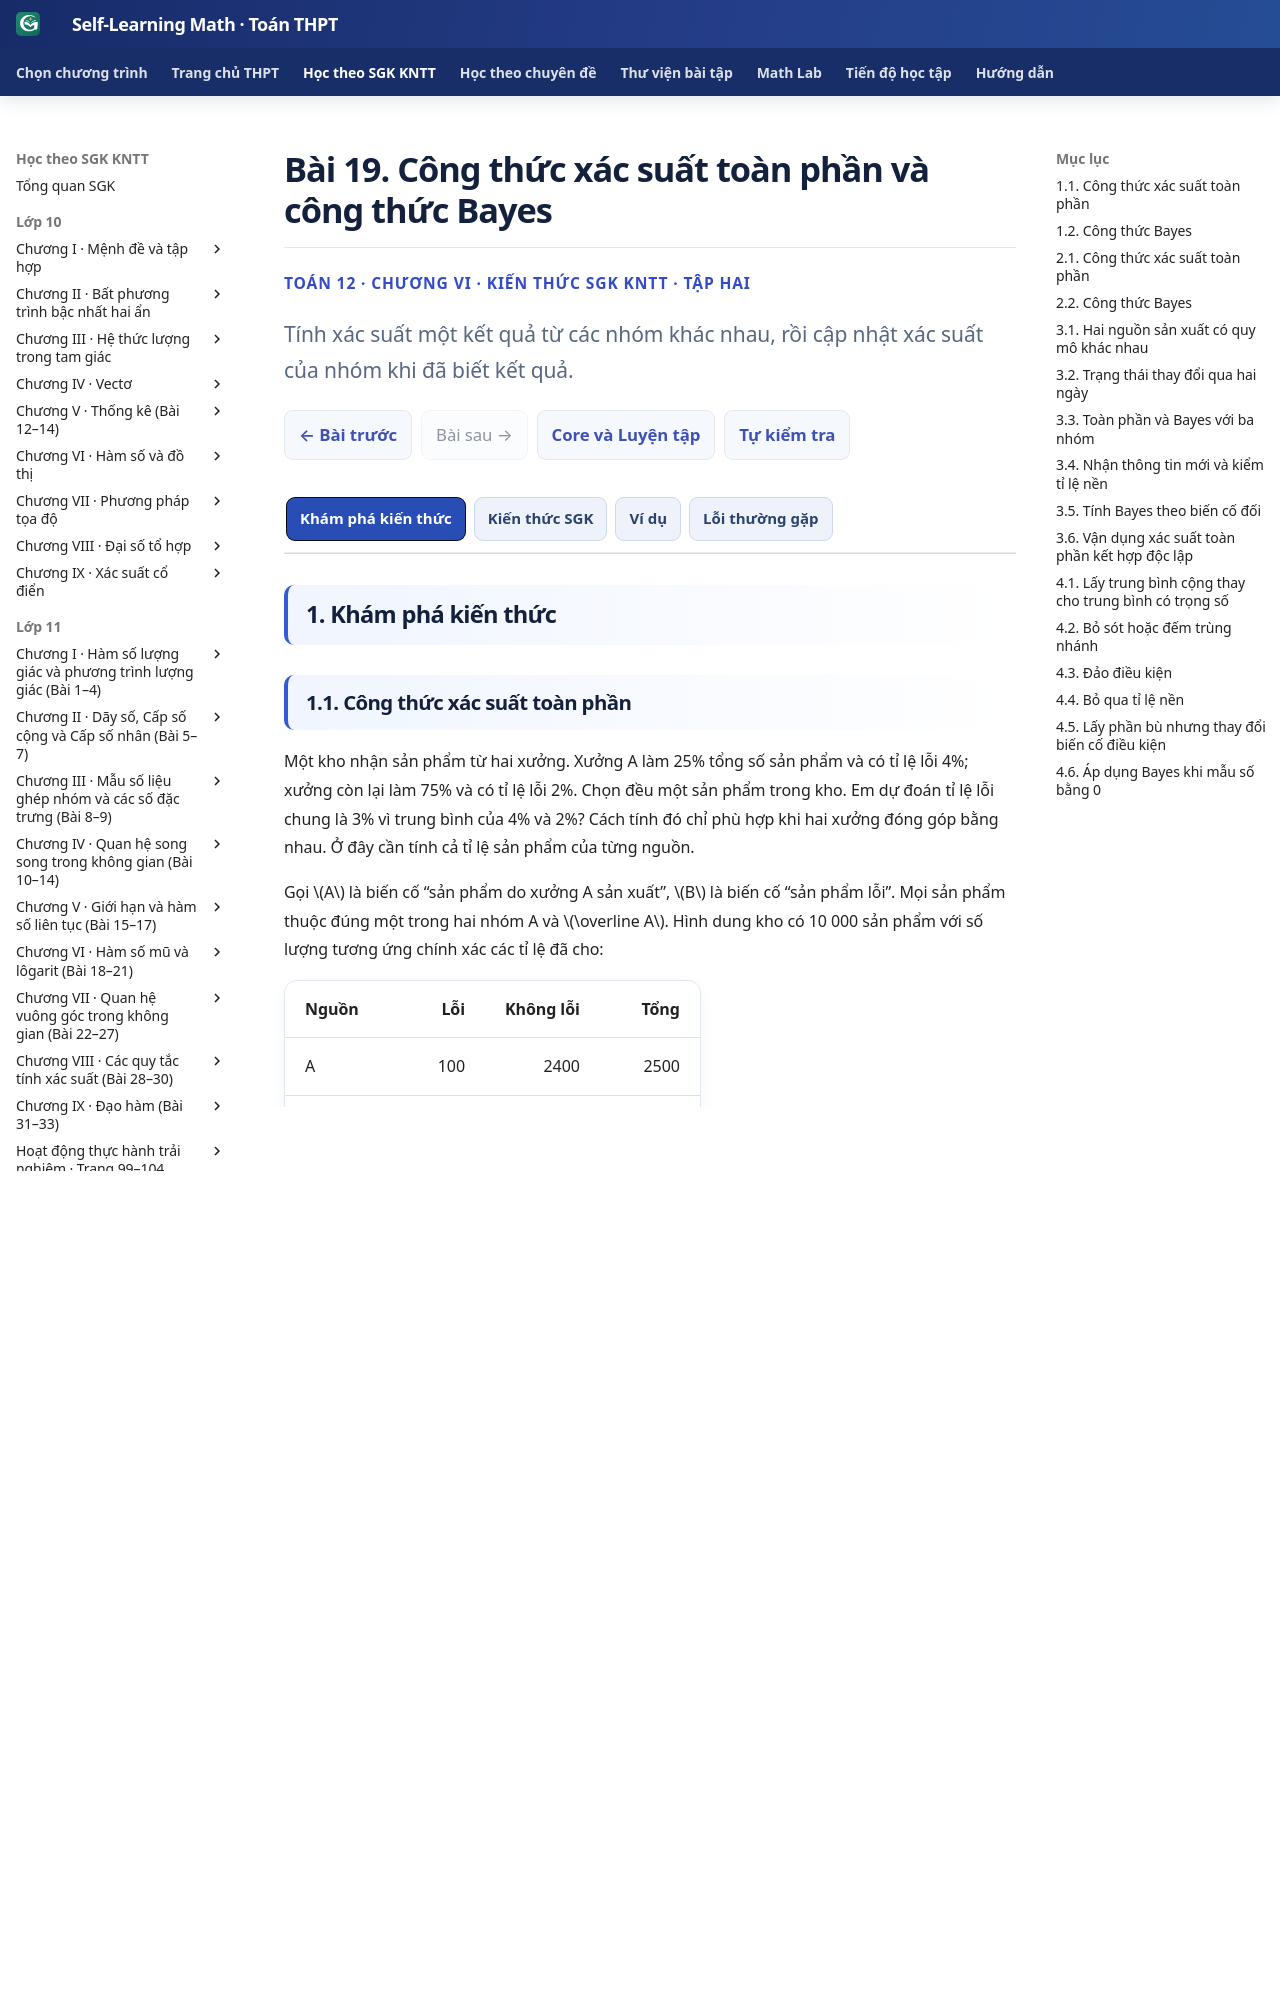

repository: TMA2015/self-learning-math · page: thpt-preview/sgk/lop-12/chuong-vi/bai-19/index.html · generator: mkdocs

# Bài 19. Công thức xác suất toàn phần và công thức Bayes

<style>
.md-typeset:has([data-g12-b19-knowledge]) .thpt-r4-knowledge-conclusion.thpt-r4-concept-card{background:#e8f7f2;border-color:#a9dccc;border-left-color:#087d69;color:#174137}
.md-typeset:has([data-g12-b19-knowledge]) .thpt-r4-knowledge-conclusion.thpt-r4-rule-card{background:#eaf1fc;border-color:#a5bee5;border-left-color:#4879c2;color:#193d66}
[data-md-color-scheme="slate"] .md-typeset:has([data-g12-b19-knowledge]) .thpt-r4-knowledge-conclusion.thpt-r4-concept-card{background:#193d36;border-color:#447e70;border-left-color:#76dfc7;color:#e9fff7}
[data-md-color-scheme="slate"] .md-typeset:has([data-g12-b19-knowledge]) .thpt-r4-knowledge-conclusion.thpt-r4-rule-card{background:#203551;border-color:#45658a;border-left-color:#8cb4ed;color:#ecf5ff}
</style>

<div class="thpt-r4-screen" data-thpt-r4 data-g12-b19-knowledge>
<p class="thpt-r4-eyebrow">TOÁN 12 · CHƯƠNG VI · KIẾN THỨC SGK KNTT · TẬP HAI</p>
<p class="thpt-r4-lead">Tính xác suất một kết quả từ các nhóm khác nhau, rồi cập nhật xác suất của nhóm khi đã biết kết quả.</p>
<nav class="thpt-r4-lesson-tabs"><a href="../">Chương VI</a><a href="../bai-18/">Bài trước</a><a href="../luyen-tap/#b19-core">Core/Luyện tập</a><a href="../tu-kiem-tra-chuong/">Tự kiểm tra cuối chương</a></nav>
</div>

=== "Khám phá kiến thức"

    ### 1.1. Công thức xác suất toàn phần

    Một kho nhận sản phẩm từ hai xưởng. Xưởng A làm 25% tổng số sản phẩm và có tỉ lệ lỗi 4%; xưởng còn lại làm 75% và có tỉ lệ lỗi 2%. Chọn đều một sản phẩm trong kho. Em dự đoán tỉ lệ lỗi chung là 3% vì trung bình của 4% và 2%? Cách tính đó chỉ phù hợp khi hai xưởng đóng góp bằng nhau. Ở đây cần tính cả tỉ lệ sản phẩm của từng nguồn.

    Gọi \(A\) là biến cố “sản phẩm do xưởng A sản xuất”, \(B\) là biến cố “sản phẩm lỗi”. Mọi sản phẩm thuộc đúng một trong hai nhóm A và \(\overline A\). Hình dung kho có 10 000 sản phẩm với số lượng tương ứng chính xác các tỉ lệ đã cho:

    | Nguồn | Lỗi | Không lỗi | Tổng |
    | :-- | --: | --: | --: |
    | A | 100 | 2400 | 2500 |
    | Khác A | 150 | 7350 | 7500 |
    | Tổng | 250 | 9750 | 10000 |

    Trong 2500 sản phẩm A có \(2500\cdot0{,}04=100\) sản phẩm lỗi. Trong 7500 sản phẩm còn lại có \(7500\cdot0{,}02=150\) sản phẩm lỗi. Vậy tỉ lệ lỗi chung là \(250/10000=0{,}025=2{,}5\%\). Bảng là mô hình tần số để thấy bản chất, không phải khẳng định số sản phẩm lỗi của một mẫu ngẫu nhiên luôn đúng 250.

    Cùng phép tính dưới dạng xác suất: giả sử \(0<P(A)<1\), tức cả hai nhóm đều có xác suất dương. Biến cố B được chia thành hai phần xung khắc \(AB\) và \(\overline A B\), hợp của chúng chính là B. Theo quy tắc cộng và công thức nhân đã học,

    \[
    \begin{aligned}
    P(B)&=P(AB)+P(\overline AB)\\
    &=P(A)P(B\mid A)+P(\overline A)P(B\mid\overline A).
    \end{aligned}
    \]

    Đây là công thức xác suất toàn phần. Mỗi tỉ lệ lỗi theo nhóm được nhân với tỉ lệ của nhóm đó, sau đó cộng lại.

    <figure class="thpt-r4-plot thpt-r4-probability-figure"><img loading="lazy" src="../../../../../assets/images/thpt/G12_B19_TREE_AUTHORING_20261124.svg" alt="Cây hai nguồn: A 0,25, khác A 0,75. Hai lá lỗi có xác suất 0,010 và 0,015, cộng bằng 0,025"><figcaption>Nhân hai cạnh theo từng đường đi. Hai lá lỗi được tô xanh; cộng hai xác suất ấy để được xác suất lỗi chung. Bốn lá có tổng bằng 1.</figcaption></figure>

    **Vận dụng.** Một thư viện có 40% sách thuộc nhóm khoa học. Trong nhóm khoa học, 30% là sách tiếng Anh; trong nhóm khác, 10% là sách tiếng Anh. Chọn đều một cuốn sách. Tính xác suất cuốn được chọn là sách tiếng Anh.

    ??? question "Đối chiếu"

        Gọi A là nhóm khoa học, B là sách tiếng Anh. \(P(A)=0{,}4,\ P(\overline A)=0{,}6,\ P(B\mid A)=0{,}3,\ P(B\mid\overline A)=0{,}1\). Do đó \(P(B)=0{,}4\cdot0{,}3+0{,}6\cdot0{,}1=0{,}18\), tức 18%.

    ??? tip "Kiểm lỗi"

        Nếu tính \(20\%\) bằng trung bình cộng, em đã coi hai nhóm lớn bằng nhau. Vẽ cây, ghi trọng số nhóm ở tầng đầu. Kết quả 18% nằm giữa hai tỉ lệ 10% và 30%, phù hợp với trung bình có trọng số.

    Nếu có hơn hai nhóm, ý tưởng vẫn vậy: mỗi sản phẩm thuộc đúng một nhóm \(A_i\), các nhóm xung khắc và phủ hết không gian mẫu. Chẳng hạn ba nguồn chiếm 50%, 30%, 20% với tỉ lệ lỗi 1%, 2%, 4%. Tỉ lệ chung là \(0{,}5\cdot0{,}01+0{,}3\cdot0{,}02+0{,}2\cdot0{,}04=0{,}019\), tức 1,9%. Đây là mở rộng trực tiếp bằng cách cộng các giao xung khắc. Không cộng chồng các nhóm có thể trùng nhau. Nếu một nhóm có xác suất 0 thì phần giao của nó với B cũng có xác suất 0; bỏ phần đóng góp đó, không tính xác suất có điều kiện với mẫu số 0.

    ### 1.2. Công thức Bayes

    Trở lại kho hai xưởng. Bây giờ người kiểm tra đã biết sản phẩm mình chọn bị lỗi. Hỏi xác suất nó do xưởng A sản xuất. Câu hỏi không còn là “chọn từ toàn kho thì có lỗi không?”, mà là “trong những sản phẩm lỗi, bao nhiêu thuộc A?”.

    Từ bảng 10 000 sản phẩm, nhóm điều kiện B chỉ gồm 250 sản phẩm lỗi, trong đó 100 thuộc A. Vậy \(P(A\mid B)=100/250=0{,}4\), tức 40%. Dù A sản xuất 25% toàn kho, A chiếm 40% nhóm sản phẩm lỗi. Tỉ lệ lỗi của A là 4%, không phải đáp án 40%; hai xác suất có điều kiện ngược chiều.

    Dùng cây ở trên, tử số là xác suất đường A rồi lỗi \(0{,}010\), mẫu số là tổng hai đường lỗi \(0{,}025\). Tổng quát, từ định nghĩa ở Bài 18 và công thức toàn phần:

    \[
    \begin{aligned}
    P(A\mid B)&=\frac{P(AB)}{P(B)}\\
    &=\frac{P(A)P(B\mid A)}
    {P(A)P(B\mid A)+P(\overline A)P(B\mid\overline A)}.
    \end{aligned}
    \]

    Đó là công thức Bayes, áp dụng khi \(0<P(A)<1\) và \(P(B)>0\). Nếu nhóm A có xác suất 0 hoặc 1 thì, với \(P(B)>0\), xác suất của A khi biết B cũng lần lượt bằng 0 hoặc 1. Không thay vào công thức một xác suất có điều kiện chưa xác định. Công thức không cần A và B độc lập: chính sự thay đổi xác suất khi nhận thông tin mới là điều ta muốn tính.

    **Vận dụng.** Với bài toán thư viện ở mục 1.1, nếu biết cuốn sách được chọn là sách tiếng Anh, xác suất nó thuộc nhóm khoa học bằng bao nhiêu?

    ??? question "Đối chiếu"

        Trong mô hình 100 cuốn theo tỉ lệ đã cho, có 12 cuốn vừa khoa học vừa tiếng Anh, 6 cuốn tiếng Anh thuộc nhóm khác. Vậy \(P(A\mid B)=12/18=2/3\). Tương đương Bayes: \(0{,}4\cdot0{,}3/0{,}18=2/3\).

    ??? tip "Kiểm lỗi"

        \(30\%\) là xác suất tiếng Anh khi biết khoa học; đề hỏi chiều ngược. \(12\%\) là xác suất của cả hai đặc điểm khi chọn từ toàn bộ thư viện, chưa chia cho nhóm tiếng Anh.

    **Tác động của tỉ lệ nền.** Trong một mô hình kiểm tra giả định, 1% đối tượng có đặc điểm A. Phép kiểm tra phát tín hiệu dương tính B ở 90% đối tượng có A và 5% đối tượng không có A. Một tín hiệu dương không đồng nghĩa xác suất có A là 90%.

    | Đối tượng trong mô hình 10 000 | Dương tính B | Âm tính | Tổng |
    | :-- | --: | --: | --: |
    | Có A | 90 | 10 | 100 |
    | Không A | 495 | 9405 | 9900 |
    | Tổng | 585 | 9415 | 10000 |

    Trong nhóm dương tính có nhiều trường hợp dương giả vì nhóm không A rất lớn. Bayes cho \(P(A\mid B)=90/585=2/13\approx15{,}38\%\). Nếu giữ nguyên tỉ lệ phát tín hiệu nhưng tăng tỉ lệ nền A lên 10%, trong 10000 đối tượng sẽ có 900 dương thật và 450 dương giả; xác suất sau khi biết dương là \(900/1350=2/3\). Cùng một phép kiểm tra, xác suất sau quan sát khác nhau do tỉ lệ nền khác nhau.

    Có thể gọi \(P(A)\) là xác suất trước quan sát và \(P(A\mid B)\) là xác suất sau quan sát B. Bayes giúp cập nhật từ thông tin mới; không suy ra quan hệ nhân quả chỉ từ việc xác suất thay đổi. Ví dụ kiểm tra trên là số liệu giả định để học toán, không dùng để kết luận một cá nhân mắc bệnh hay để quyết định điều trị.

    **Vận dụng.** Với bảng 10 000 đối tượng và tỉ lệ nền 1% ở trên, tính xác suất không có A khi biết tín hiệu âm tính.

    ??? question "Đối chiếu"

        Trong 9415 trường hợp âm tính có 9405 trường hợp không A. Vậy \(P(\overline A\mid\overline B)=9405/9415=1881/1883\approx99{,}89\%\). Cũng có thể lấy \(1-P(A\mid\overline B)\).

    ??? tip "Kiểm lỗi"

        Không lấy \(1-P(A\mid B)\): phép lấy phần bù phải giữ nguyên biến cố điều kiện. Ở câu này điều kiện là âm tính, nên phải dùng cột âm tính.

=== "Kiến thức SGK"

    ### 2.1. Công thức xác suất toàn phần
